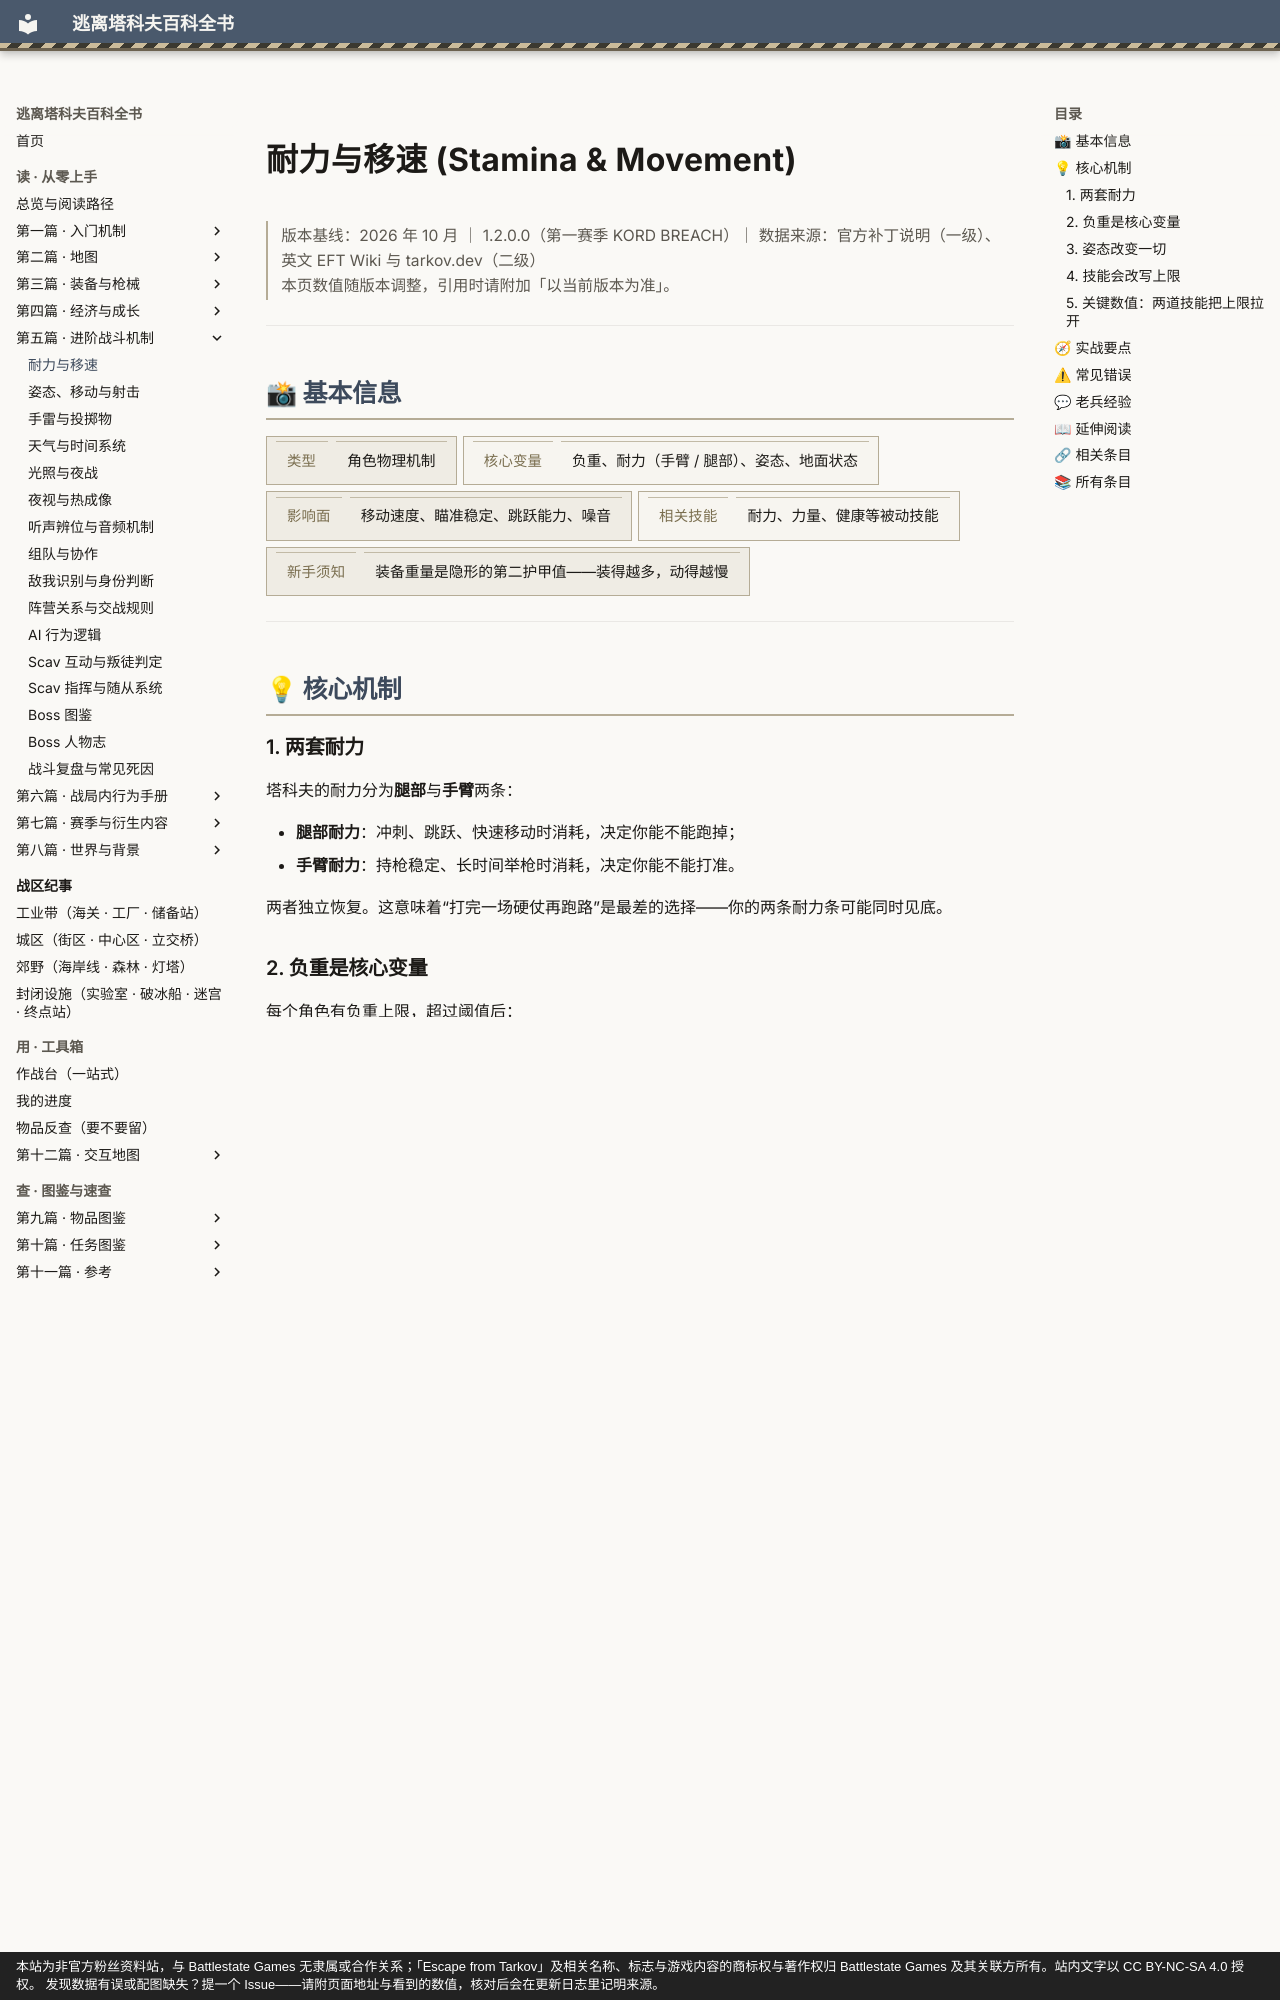

repository: GTX950L/tarkov-encyclopedia · page: entries/stamina/index.html · generator: mkdocs · copyright: 本站为非官方粉丝资料站，与 Battlestate Games 无隶属或合作关系；「Escape from Tarkov」及相关名称、标志与游戏内容的商标权与著作权归 Battlestate Games 及其关联方所有。站内文字以 CC BY-NC-SA 4.0 授权。 发现数据有误或配图缺失？提一个 Issue——请附页面地址与看到的数值，核对后会在更新日志里记明来源。

---
description: "耐力与移速：两者独立恢复。这意味着“打完一场硬仗再跑路”是最差的选择——你的两条耐力条可能同时见底。"  # 自动生成
tags:
  - 机制
  - 战斗
  - 中期
---
# 耐力与移速 (Stamina & Movement)

<div class="tk-ver" data-search-exclude markdown>

> 版本基线：2026 年 10 月 ｜ 1.2.0.0（第一赛季 KORD BREACH）｜ 数据来源：官方补丁说明（一级）、英文 EFT Wiki 与 tarkov.dev（二级）  
> 本页数值随版本调整，引用时请附加「以当前版本为准」。

</div>

<a id="top"></a>

---

## 📸 基本信息

<div class="tk-kv-wrap" markdown>

| 项目 | 信息 |
|------|------|
| **类型** | 角色物理机制 |
| **核心变量** | 负重、耐力（手臂 / 腿部）、姿态、地面状态 |
| **影响面** | 移动速度、瞄准稳定、跳跃能力、噪音 |
| **相关技能** | 耐力、力量、健康等被动技能 |
| **新手须知** | 装备重量是隐形的第二护甲值——装得越多，动得越慢 |

</div>

---

## 💡 核心机制

### 1. 两套耐力

塔科夫的耐力分为**腿部**与**手臂**两条：

- **腿部耐力**：冲刺、跳跃、快速移动时消耗，决定你能不能跑掉；
- **手臂耐力**：持枪稳定、长时间举枪时消耗，决定你能不能打准。

两者独立恢复。这意味着“打完一场硬仗再跑路”是最差的选择——你的两条耐力条可能同时见底。
